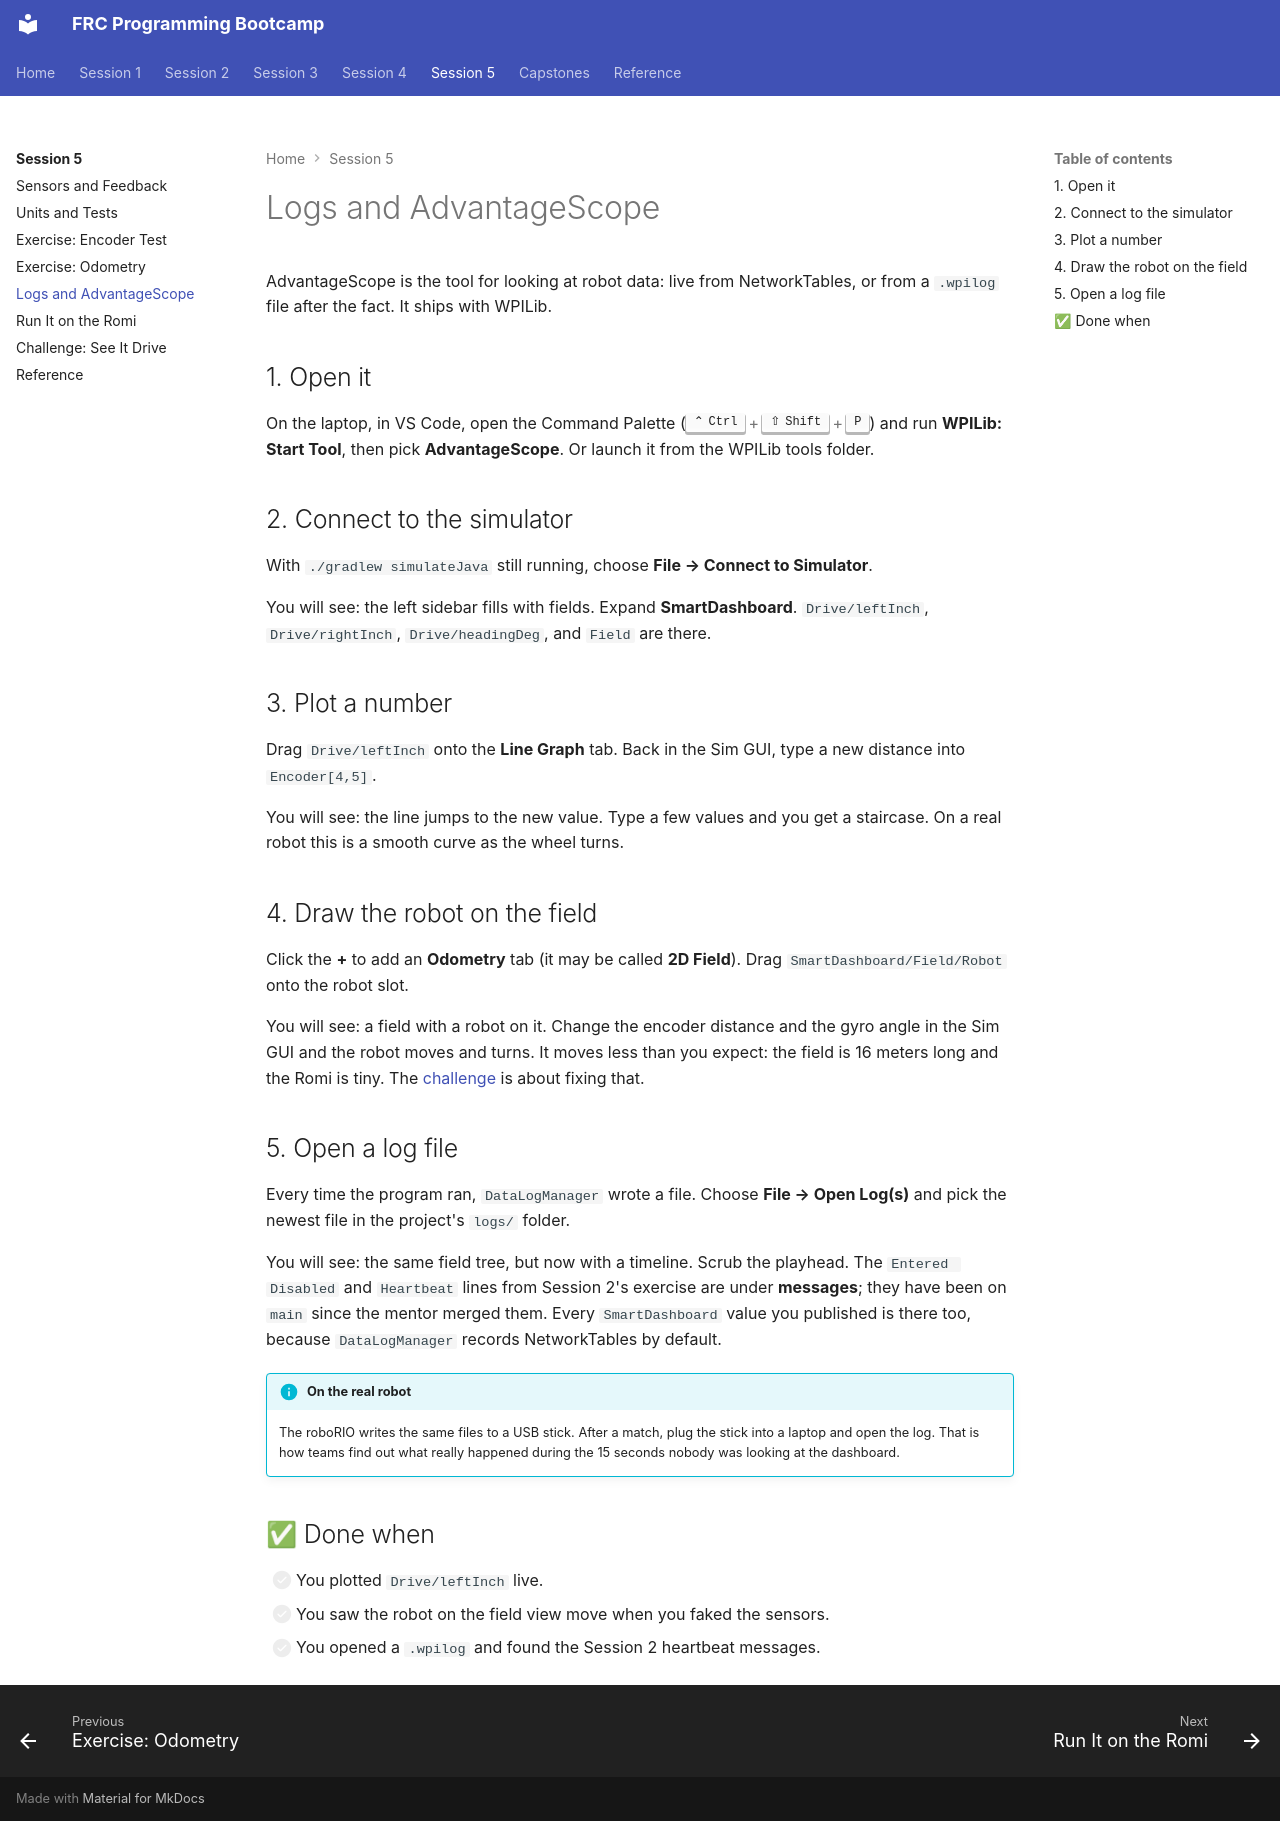

repository: cmlccie/bootstrap · page: session-5/logs/index.html · generator: mkdocs

# Logs and AdvantageScope

AdvantageScope is the tool for looking at robot data: live from NetworkTables, or from a `.wpilog` file after the fact. It ships with WPILib.

## 1. Open it

On the laptop, in VS Code, open the Command Palette (++ctrl+shift+p++) and run **WPILib: Start Tool**, then pick **AdvantageScope**. Or launch it from the WPILib tools folder.

## 2. Connect to the simulator

With `./gradlew simulateJava` still running, choose **File → Connect to Simulator**.

You will see: the left sidebar fills with fields. Expand **SmartDashboard**. `Drive/leftInch`, `Drive/rightInch`, `Drive/headingDeg`, and `Field` are there.

## 3. Plot a number

Drag `Drive/leftInch` onto the **Line Graph** tab. Back in the Sim GUI, type a new distance into `Encoder[4,5]`.

You will see: the line jumps to the new value. Type a few values and you get a staircase. On a real robot this is a smooth curve as the wheel turns.

## 4. Draw the robot on the field

Click the **+** to add an **Odometry** tab (it may be called **2D Field**). Drag `SmartDashboard/Field/Robot` onto the robot slot.

You will see: a field with a robot on it. Change the encoder distance and the gyro angle in the Sim GUI and the robot moves and turns. It moves less than you expect: the field is 16 meters long and the Romi is tiny. The [challenge](challenge.md) is about fixing that.

## 5. Open a log file

Every time the program ran, `DataLogManager` wrote a file. Choose **File → Open Log(s)** and pick the newest file in the project's `logs/` folder.

You will see: the same field tree, but now with a timeline. Scrub the playhead. The `Entered Disabled` and `Heartbeat` lines from Session 2's exercise are under **messages**; they have been on `main` since the mentor merged them. Every `SmartDashboard` value you published is there too, because `DataLogManager` records NetworkTables by default.

!!! info "On the real robot"

    The roboRIO writes the same files to a USB stick. After a match, plug the stick into a laptop and open the log. That is how teams find out what really happened during the 15 seconds nobody was looking at the dashboard.

## ✅ Done when

- [ ] You plotted `Drive/leftInch` live.
- [ ] You saw the robot on the field view move when you faked the sensors.
- [ ] You opened a `.wpilog` and found the Session 2 heartbeat messages.
